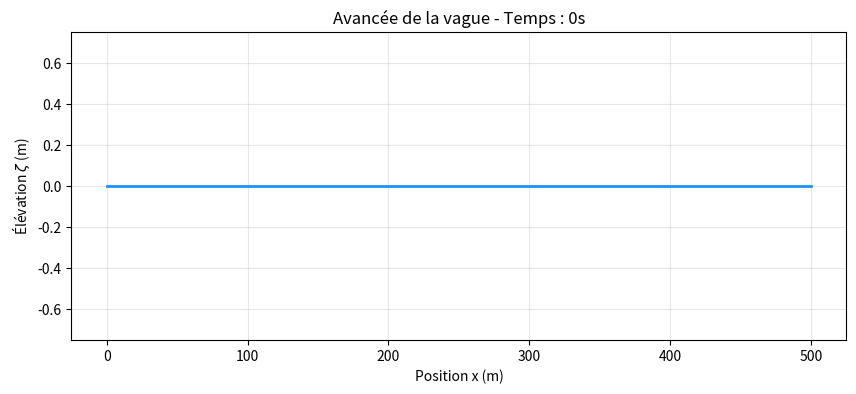
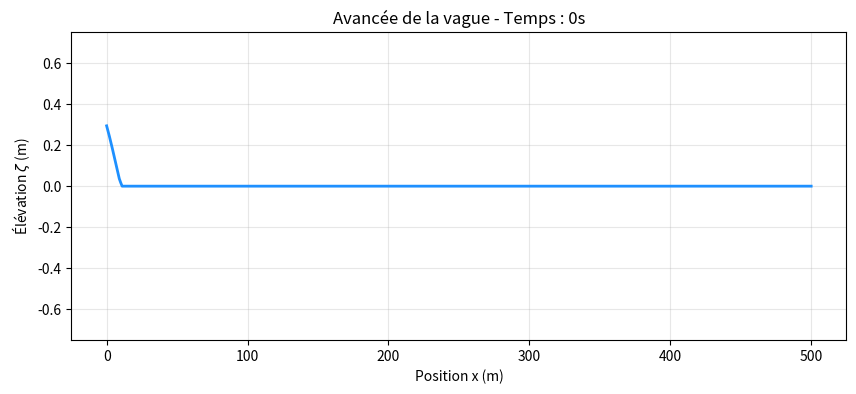
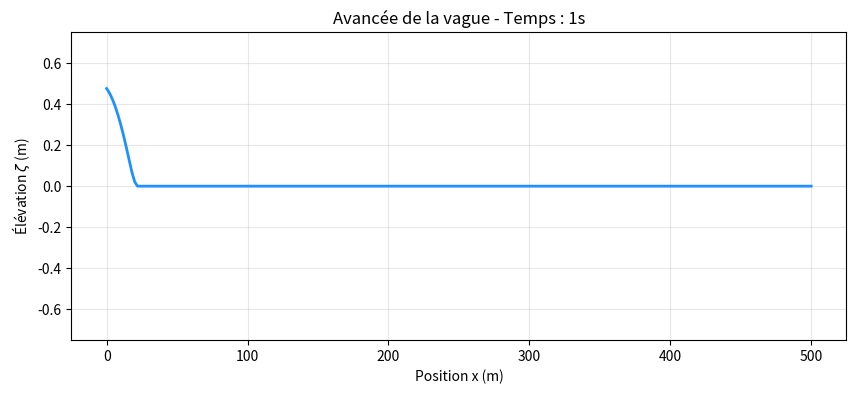
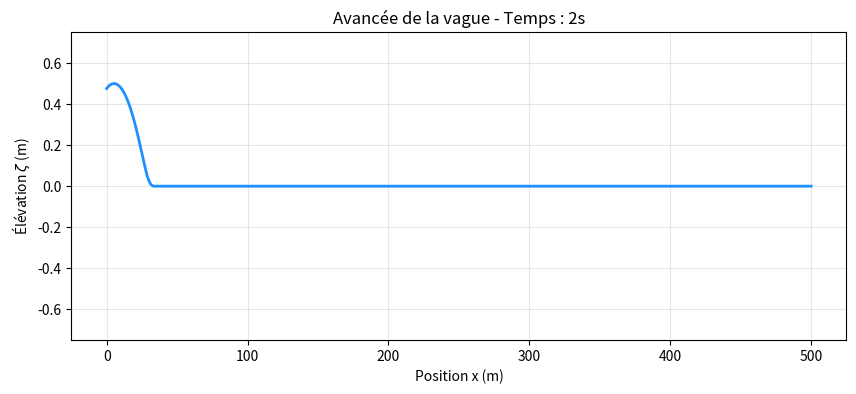
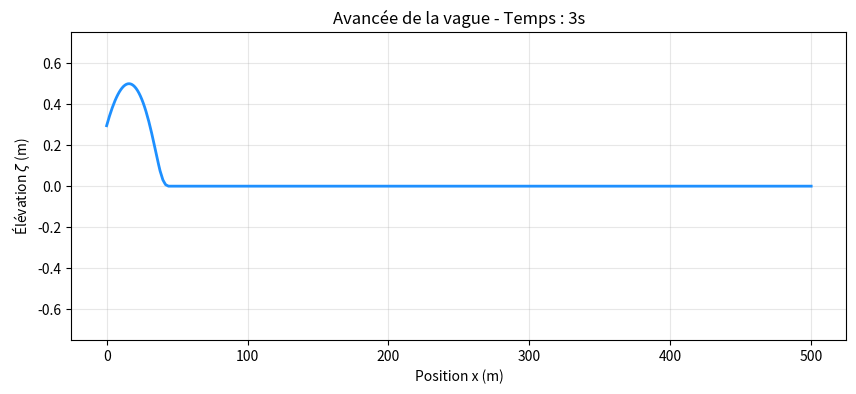
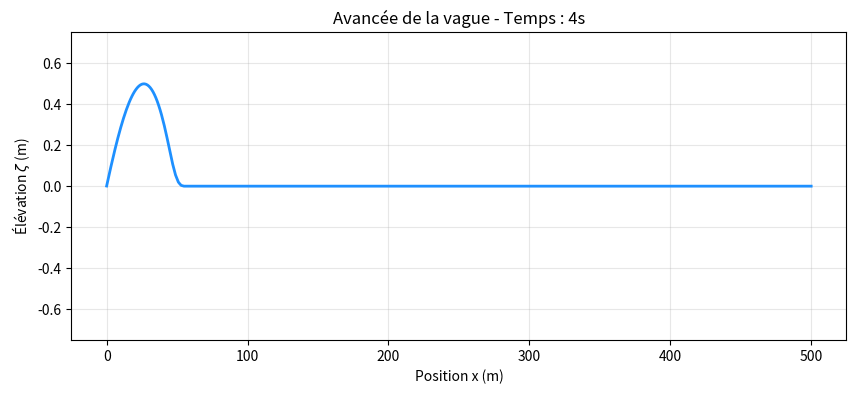
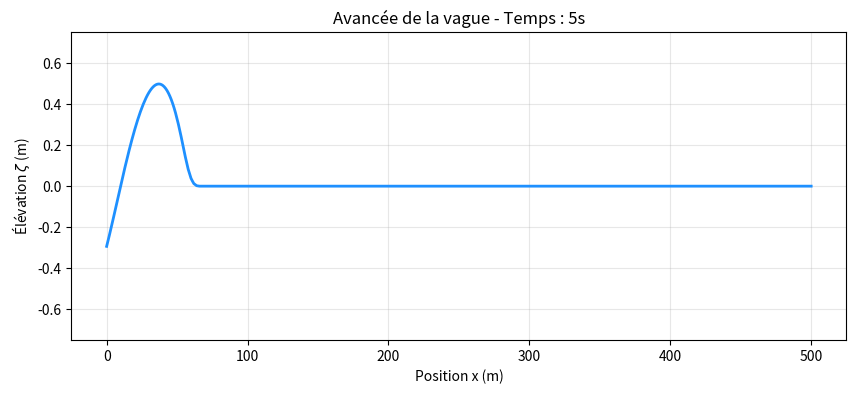
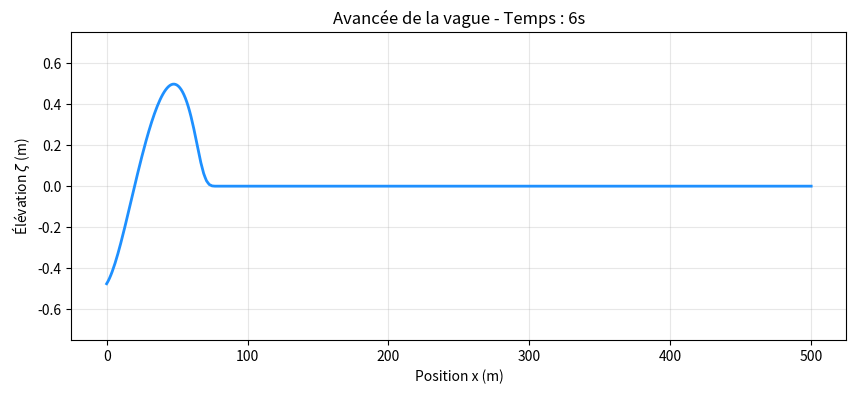
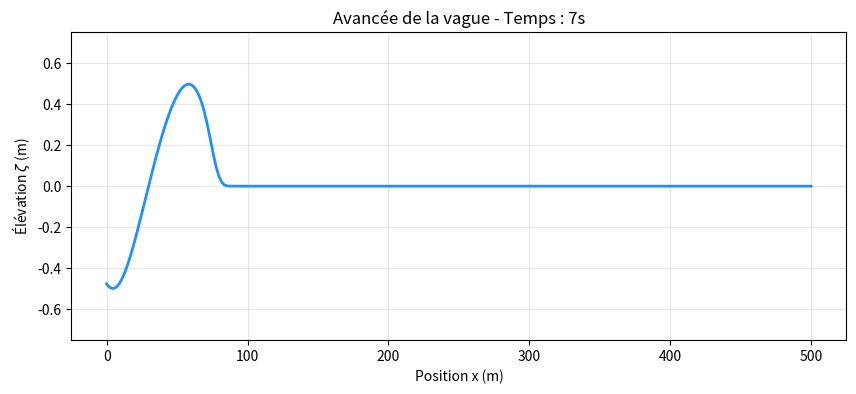
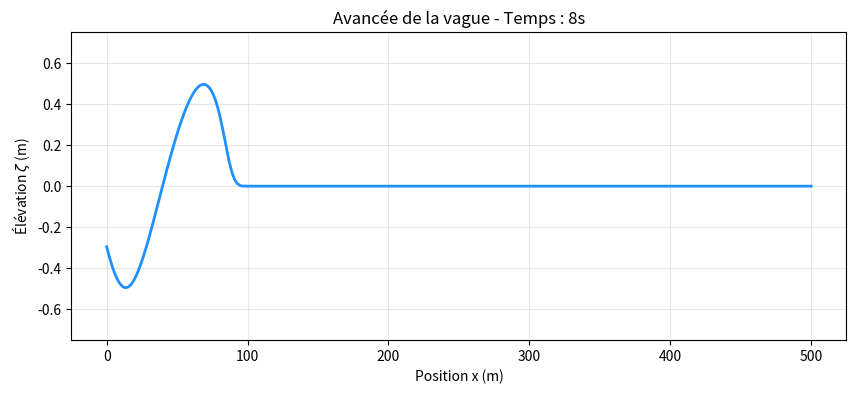
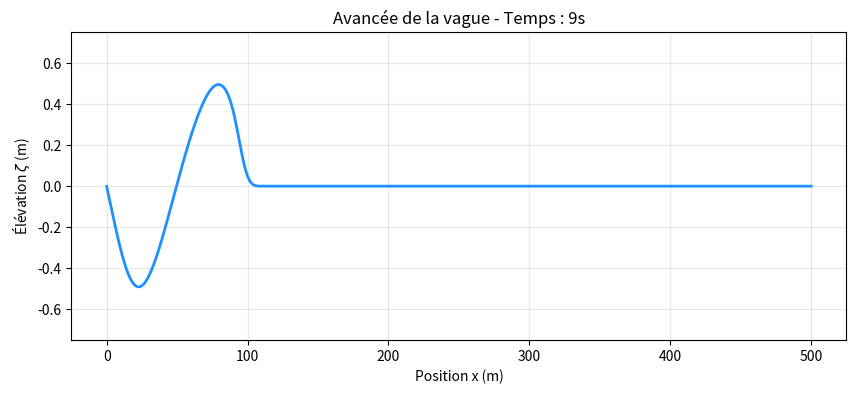
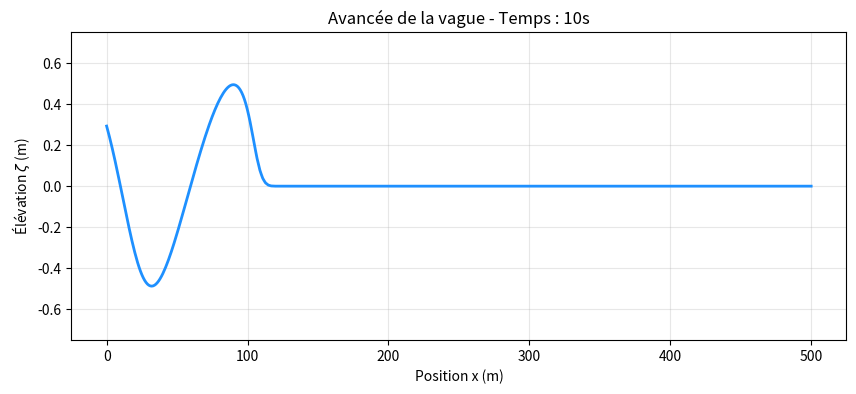
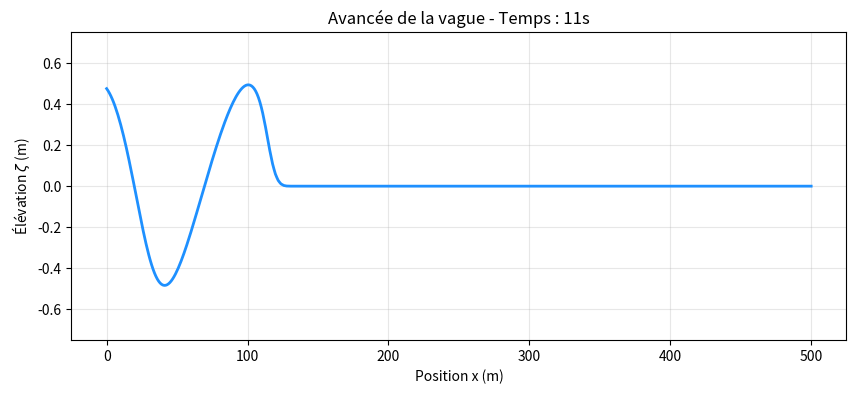
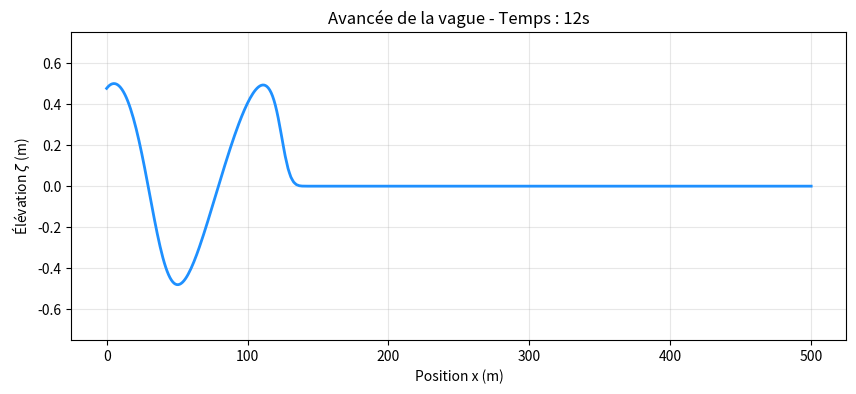
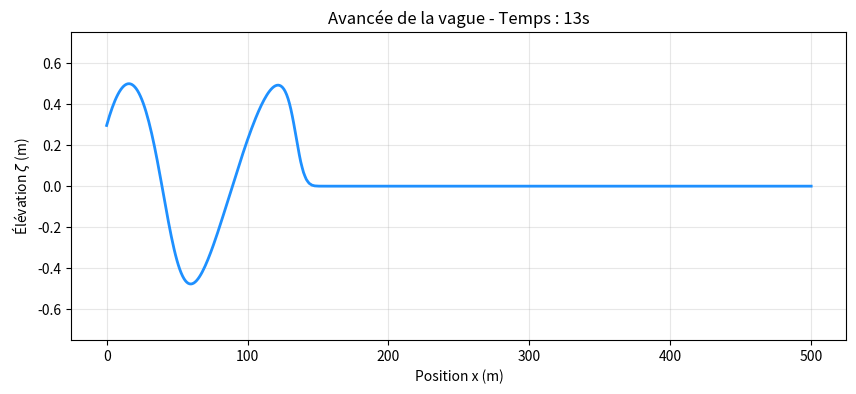
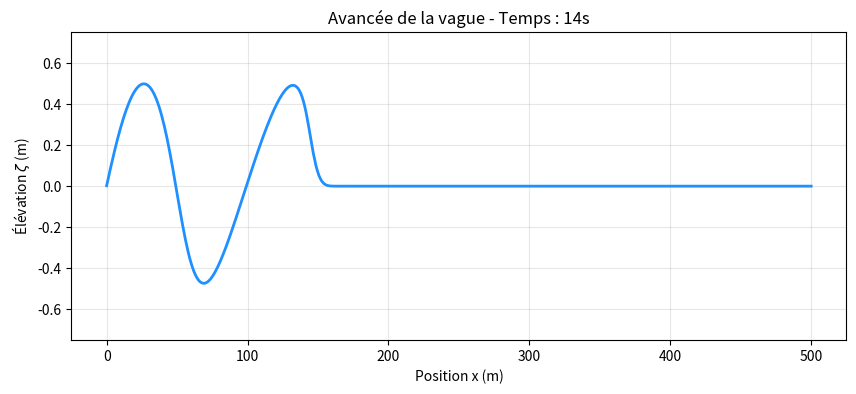

These figures' Python source, in order:
import numpy as np
import matplotlib.pyplot as plt
import os

# Stockage des images
output_dir = "images_vagues"
if not os.path.exists(output_dir):
    os.makedirs(output_dir)

# Variables de la simulation

L_dom = 500.0
N = 500
dx = L_dom / N
x = np.linspace(0, L_dom, N + 2)

g = 9.81
h0 = 10.0          
rho = 1000.0      
a = 0.5          
T = 10.0           

dt = 0.9 * dx / np.sqrt(g * h0) 
T_max = 60.0       
nt = int(T_max / dt)

n_period = int(T / dt)

zeta = np.zeros(N + 2)
q = np.zeros(N + 2)
J_sum = np.zeros(N + 2) 

steps_per_second = int(1.0 / dt)


# Fonctions utiles

def compute_flux(z, q_val):
    h = h0 + z 
    h = np.maximum(h, 1e-4)
    flux_f = g * (h**2 - h0**2) / 2.0 + (q_val**2 / h) 
    return flux_f

def get_Riemann_invariants(z, q_val):
    h = h0 + z 
    h = np.maximum(h, 1e-4)
    c = np.sqrt(g * h)
    v = q_val / h
    l_minus = v - c
    l_plus = v + c
    L_inv = 2 * (c - np.sqrt(g * h0)) - v 
    R_inv = 2 * (c - np.sqrt(g * h0)) + v 
    return L_inv, R_inv, l_minus, l_plus


# Boucle principale

for n in range(nt):
    t = n * dt
    zeta_new = np.copy(zeta)
    q_new = np.copy(q)
    
    f_flux = compute_flux(zeta, q)
    L_old, R_old, l_minus, l_plus = get_Riemann_invariants(zeta, q)
    
    # Points intérieurs 
    zeta_new[1:-1] = 0.5 * (zeta[2:] + zeta[:-2]) - (dt / (2 * dx)) * (q[2:] - q[:-2])
    q_new[1:-1] = 0.5 * (q[2:] + q[:-2]) - (dt / (2 * dx)) * (f_flux[2:] - f_flux[:-2])
    
    # Bord gauche 
    zeta_new[0] = a * np.sin(2 * np.pi * t / T)
    h0_n = h0 + zeta_new[0]
    L0_new = (1 + l_minus[1] * dt / dx) * L_old[0] - (l_minus[1] * dt / dx) * L_old[1]
    q_new[0] = h0_n * (2 * (np.sqrt(g * h0_n) - np.sqrt(g * h0)) - L0_new)
    
    # Bord droit 
    RNp1_new = (1 - l_plus[-1] * dt / dx) * R_old[-1] + (l_plus[-1] * dt / dx) * R_old[-2]
    sqrt_gh_Np1 = np.sqrt(g * h0) + RNp1_new / 4.0
    zeta_new[-1] = (sqrt_gh_Np1**2 / g) - h0
    hNp1_new = h0 + zeta_new[-1]
    q_new[-1] = 2 * hNp1_new * (np.sqrt(g * hNp1_new) - np.sqrt(g * h0))
    
    zeta, q = zeta_new, q_new

    # Calcul de J
    if n >= (nt - n_period):
        h = h0 + zeta
        h = np.maximum(h, 1e-4)
        J_instant = rho * q * (g * zeta + 0.5 * (q**2 / h**2))
        J_sum += J_instant

    # Sauvegarde des images
    if n % steps_per_second == 0:
        plt.figure(figsize=(10, 4))
        plt.plot(x, zeta, color='dodgerblue', lw=2)
        plt.title(f"Avancée de la vague - Temps : {int(t)}s")
        plt.xlabel("Position x (m)")
        plt.ylabel("Élévation $\zeta$ (m)")
        plt.ylim(-a*1.5, a*1.5) 
        plt.grid(True, alpha=0.3)
        
        filename = os.path.join(output_dir, f"frame_{int(t):02d}.png")
        plt.savefig(filename)
        plt.close() 

J_mean = J_sum / n_period


# Visualisation 
fig, (ax1, ax2) = plt.subplots(2, 1, figsize=(10, 8), sharex=True)

ax1.plot(x, zeta, color='dodgerblue', lw=2)
ax1.set_title(f"Élévation $\zeta$ à t = {T_max}s")
ax1.set_ylabel("$\zeta$ (m)")
ax1.grid(True, alpha=0.3)

ax2.plot(x, J_mean, color='red', lw=2)
ax2.set_title(f"Flux d'énergie moyen $\langle J \\rangle$ sur une période")
ax2.set_xlabel("Position x (m)")
ax2.set_ylabel("J (W/m)")
ax2.grid(True, alpha=0.3)

plt.tight_layout()
plt.show()
